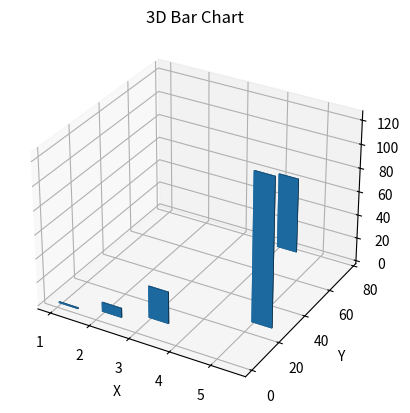

Here is the Python script that generated this plot:
import matplotlib.pyplot as plt
from mpl_toolkits.mplot3d import Axes3D  # optional, but good practice for 3D

x = [1, 2, 3, 4, 5]
y = [1, 4, 9, 76, 25]
z = [0, 0, 0, 0, 0]  # base z-position (usually zero)

dx = [0.5] * 5  # width of bars in x-direction
dy = [0.5] * 5  # width of bars in y-direction
dz = [1, 8, 27, 64, 125]  # height of each bar

fig = plt.figure()
ax = plt.axes(projection='3d')

ax.bar3d(x, y, z, dx, dy, dz)
ax.set_xlabel('X')
ax.set_ylabel('Y')
ax.set_zlabel('Z')
plt.title('3D Bar Chart')
plt.show()
